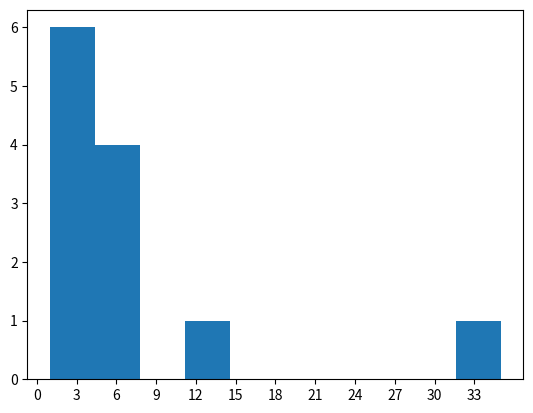

The script that saved this image:
import numpy as np
import matplotlib.pyplot as plt
import pandas as pd
data = np.array([1,2,35,12,3,4,7,5,4,5,1,6])
fig,ax = plt.subplots(1,1)
ax.hist(data)
ax.set_xticks(np.arange(0,35,3))

fig.show()
